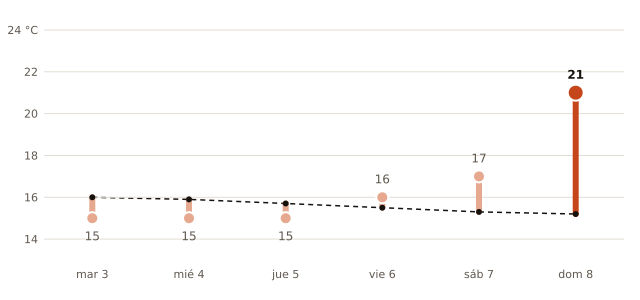

Values plotted in this chart, from the file beside it:
fecha, máxima_prevista_C, máxima_normal_1991_2020_C
2026-11-03, 15, 16.0
2026-11-04, 15, 15.9
2026-11-05, 15, 15.7
2026-11-06, 16, 15.5
2026-11-07, 17, 15.3
2026-11-08, 21, 15.2
